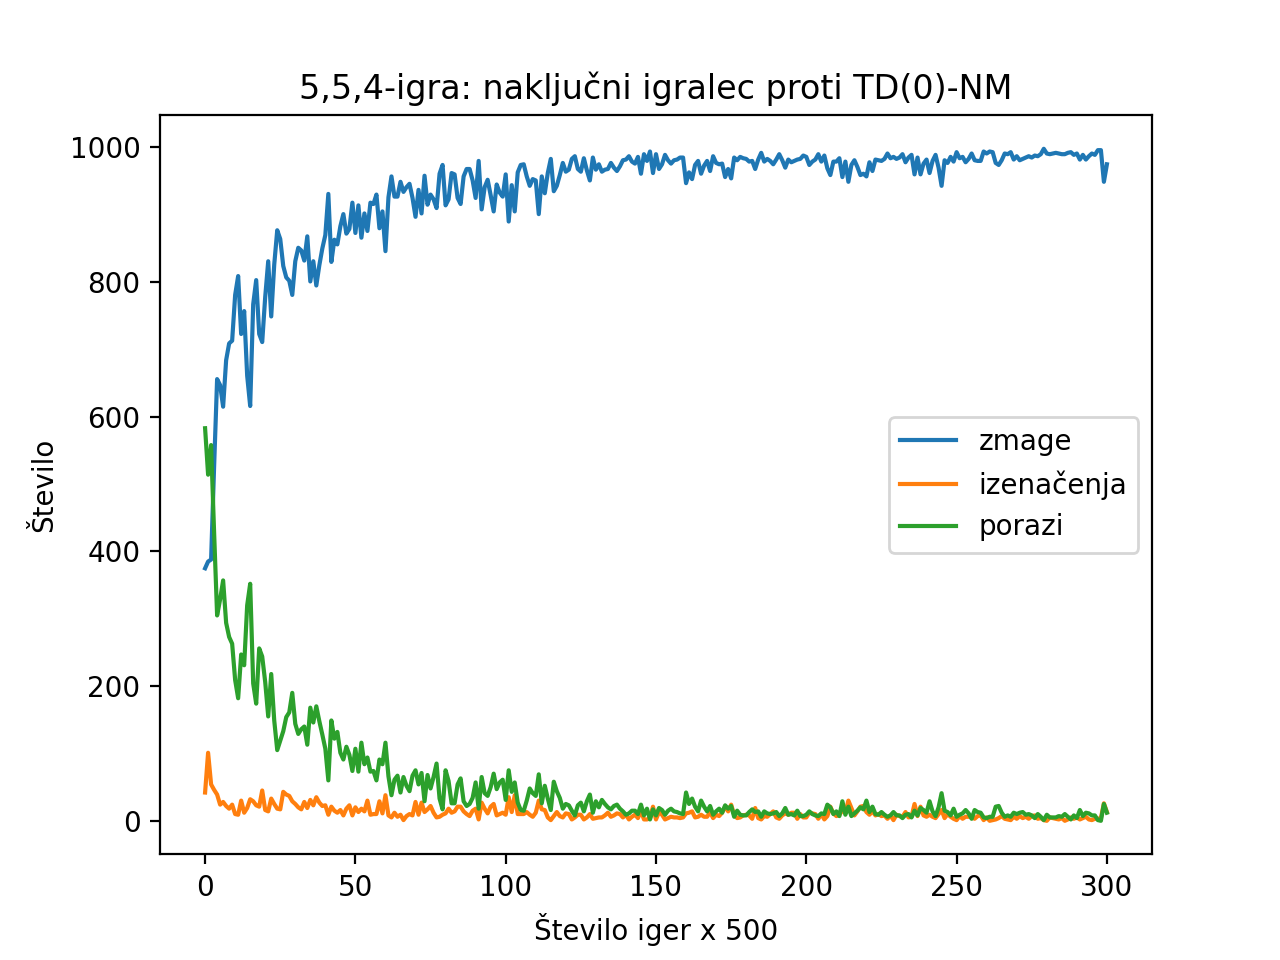

The table this chart was drawn from, first rows:
, zmage, izenačenja, porazi
0, 375, 42, 583
1, 385, 101, 514
2, 388, 54, 558
3, 526, 46, 428
4, 656, 39, 305
5, 647, 24, 329
6, 615, 28, 357
7, 684, 22, 294
8, 709, 18, 273
9, 713, 24, 263
10, 781, 10, 209
11, 809, 9, 182
12, 723, 30, 247
13, 757, 12, 231
14, 661, 19, 320
15, 616, 32, 352
16, 767, 29, 204
17, 803, 23, 174
18, 723, 21, 256
19, 711, 45, 244
20, 778, 16, 206
21, 831, 14, 155
22, 749, 33, 218
23, 826, 25, 149
24, 877, 18, 105
25, 864, 17, 119
26, 824, 43, 133
27, 807, 39, 154
28, 802, 37, 161
29, 781, 29, 190
30, 831, 25, 144
31, 851, 20, 129
32, 847, 17, 136
33, 832, 28, 140
34, 868, 19, 113
35, 801, 31, 168
36, 831, 23, 146
37, 795, 35, 170
38, 825, 27, 148
39, 850, 22, 128
40, 870, 23, 107
41, 931, 9, 60
42, 830, 21, 149
43, 863, 15, 122
44, 856, 12, 132
45, 883, 16, 101
46, 901, 8, 91
47, 872, 18, 110
48, 879, 23, 98
49, 918, 8, 74
50, 873, 20, 107
51, 914, 13, 73
52, 866, 18, 116
53, 902, 14, 84
54, 876, 30, 94
55, 918, 9, 73
56, 916, 10, 74
57, 930, 10, 60
58, 880, 29, 91
59, 905, 11, 84
... 241 more rows
